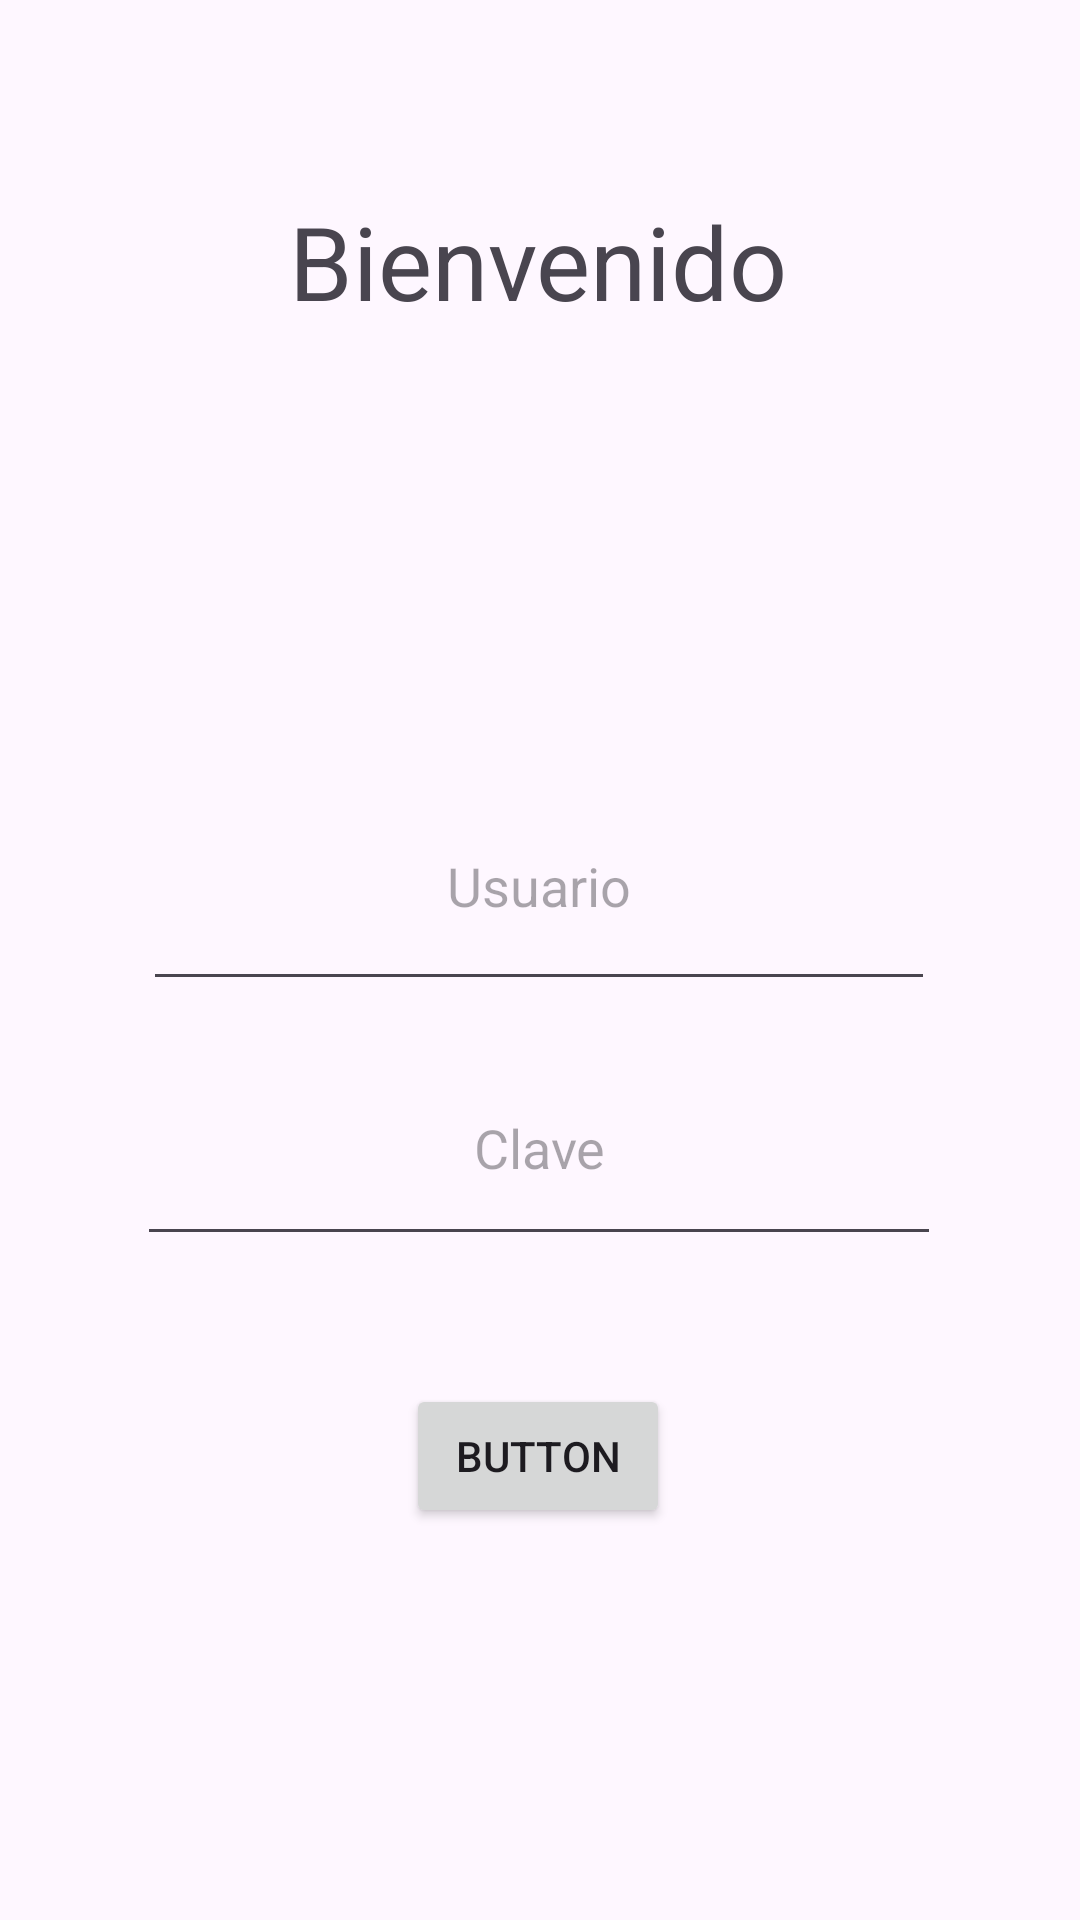

Android layout source for this screen:
<!-- AndroidManifest.xml: application theme Theme.Prylogin -->
<!-- res/layout/activity_main.xml -->
<?xml version="1.0" encoding="utf-8"?>
<androidx.constraintlayout.widget.ConstraintLayout xmlns:android="http://schemas.android.com/apk/res/android"
    xmlns:app="http://schemas.android.com/apk/res-auto"
    xmlns:tools="http://schemas.android.com/tools"
    android:layout_width="match_parent"
    android:layout_height="match_parent"
    tools:context=".MainActivity">

    <EditText
        android:id="@+id/et_clave"
        android:layout_width="268dp"
        android:layout_height="75dp"
        android:ems="10"
        android:hint="Clave"
        android:inputType="text"
        android:password="true"
        android:textAlignment="center"
        app:layout_constraintBottom_toBottomOf="parent"
        app:layout_constraintEnd_toEndOf="parent"
        app:layout_constraintHorizontal_bias="0.496"
        app:layout_constraintStart_toStartOf="parent"
        app:layout_constraintTop_toTopOf="parent"
        app:layout_constraintVertical_bias="0.608" />

    <EditText
        android:id="@+id/et_usuario"
        android:layout_width="264dp"
        android:layout_height="80dp"
        android:ems="10"
        android:hint="Usuario"
        android:inputType="text"
        android:textAlignment="center"
        app:layout_constraintBottom_toBottomOf="parent"
        app:layout_constraintEnd_toEndOf="parent"
        app:layout_constraintHorizontal_bias="0.496"
        app:layout_constraintStart_toStartOf="parent"
        app:layout_constraintTop_toTopOf="parent"
        app:layout_constraintVertical_bias="0.453" />

    <Button
        android:id="@+id/btn_login"
        android:layout_width="wrap_content"
        android:layout_height="wrap_content"
        android:text="Button"
        app:layout_constraintBottom_toBottomOf="parent"
        app:layout_constraintEnd_toEndOf="parent"
        app:layout_constraintHorizontal_bias="0.498"
        app:layout_constraintStart_toStartOf="parent"
        app:layout_constraintTop_toTopOf="parent"
        app:layout_constraintVertical_bias="0.779" />

    <TextView
        android:id="@+id/textView"
        android:layout_width="wrap_content"
        android:layout_height="wrap_content"
        android:text="Bienvenido"
        android:textSize="34sp"
        app:layout_constraintBottom_toBottomOf="parent"
        app:layout_constraintEnd_toEndOf="parent"
        app:layout_constraintHorizontal_bias="0.498"
        app:layout_constraintStart_toStartOf="parent"
        app:layout_constraintTop_toTopOf="parent"
        app:layout_constraintVertical_bias="0.108" />

    <ImageView
        android:id="@+id/imageView"
        android:layout_width="96dp"
        android:layout_height="82dp"
        app:layout_constraintBottom_toBottomOf="parent"
        app:layout_constraintEnd_toEndOf="parent"
        app:layout_constraintHorizontal_bias="0.498"
        app:layout_constraintStart_toStartOf="parent"
        app:layout_constraintTop_toTopOf="parent"
        app:layout_constraintVertical_bias="0.247"
        tools:srcCompat="@android:drawable/ic_lock_idle_lock" />

</androidx.constraintlayout.widget.ConstraintLayout>
<!-- resources referenced by this layout -->
<resources>
  <style name="Theme.Prylogin" parent="Base.Theme.Prylogin" />
  <style name="Base.Theme.Prylogin" parent="Theme.Material3.DayNight.NoActionBar">
          
          
      </style>
</resources>
